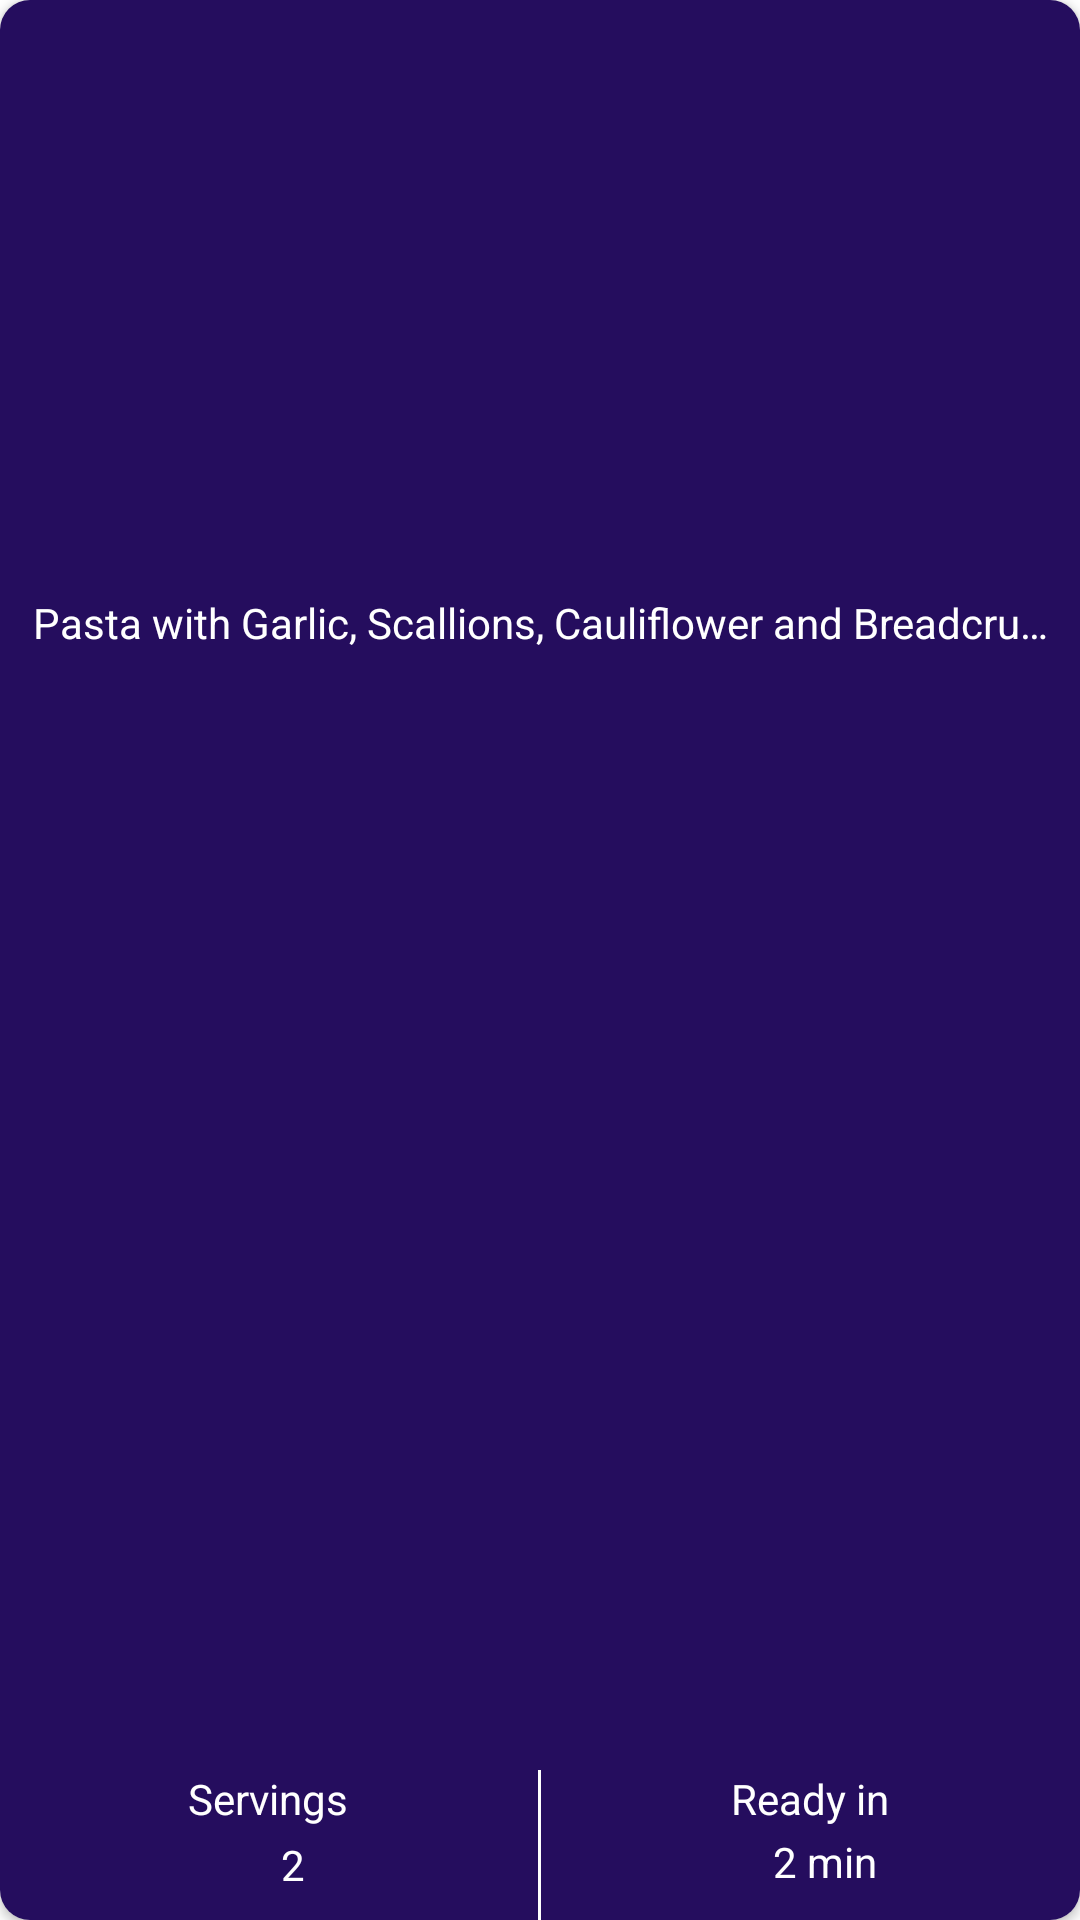

Layout XML and referenced resources for this Android screen:
<!-- AndroidManifest.xml: application theme Theme.noActionBar -->
<!-- res/layout/recipe_item_layout.xml -->
<?xml version="1.0" encoding="utf-8"?>
<androidx.cardview.widget.CardView xmlns:android="http://schemas.android.com/apk/res/android"
    android:layout_width="match_parent"
    android:layout_height="300dp"
    android:id="@+id/main_card"
    xmlns:app="http://schemas.android.com/apk/res-auto"
    app:cardCornerRadius="10dp"
    android:elevation="8dp"
    android:layout_margin="8dp"
    xmlns:tools="http://schemas.android.com/tools">

    <LinearLayout
        android:layout_width="match_parent"
        android:layout_height="match_parent"
        android:orientation="vertical"
        android:background="@color/edit_bg">

        <ImageView
            android:layout_width="match_parent"
            android:layout_height="190dp"
            android:id="@+id/recipe_img"
            tools:src="@tools:sample/avatars[2]"
            android:scaleType="centerCrop"/>

        <TextView
            android:layout_width="wrap_content"
            android:layout_height="wrap_content"
            android:id="@+id/recipe_title"
            android:text="Pasta with Garlic, Scallions, Cauliflower and Breadcrumbs"
            android:gravity="center"
            android:singleLine="true"
            android:layout_margin="8dp"
            android:textColor="@color/white"/>


        <RelativeLayout
            android:layout_width="match_parent"
            android:layout_height="wrap_content">

            <LinearLayout
                android:layout_width="match_parent"
                android:layout_height="wrap_content"
                android:orientation="horizontal"
                android:layout_alignParentBottom="true">

                <LinearLayout
                    android:layout_width="0dp"
                    android:layout_height="wrap_content"
                    android:layout_weight="1"
                    android:orientation="vertical">

                    <TextView
                        android:layout_width="wrap_content"
                        android:layout_height="wrap_content"
                        android:text="Servings"
                        android:layout_gravity="center"
                        android:textColor="@color/white"/>

                    <LinearLayout
                        android:layout_width="match_parent"
                        android:layout_height="wrap_content"
                        android:orientation="horizontal"
                        android:gravity="center">

                        <ImageView
                            android:layout_width="wrap_content"
                            android:layout_height="wrap_content"
                            android:src="@drawable/ic_serve"
                            android:padding="8dp"/>

                        <TextView
                            android:layout_width="wrap_content"
                            android:layout_height="wrap_content"
                            android:id="@+id/recipe_serving"
                            android:text="2"
                            android:textColor="@color/white"
                            android:padding="3dp"
                            android:layout_gravity="center_vertical"/>

                    </LinearLayout>
                </LinearLayout>

                <View
                    android:layout_width="1dp"
                    android:layout_height="50dp"
                    android:background="@color/white"/>

                <LinearLayout
                    android:layout_width="0dp"
                    android:layout_height="wrap_content"
                    android:layout_weight="1"
                    android:orientation="vertical">

                    <TextView
                        android:layout_width="wrap_content"
                        android:layout_height="wrap_content"
                        android:text="Ready in"
                        android:layout_gravity="center"
                        android:textColor="@color/white"/>

                    <LinearLayout
                        android:layout_width="match_parent"
                        android:layout_height="wrap_content"
                        android:orientation="horizontal"
                        android:gravity="center">

                        <ImageView
                            android:layout_width="wrap_content"
                            android:layout_height="wrap_content"
                            android:src="@drawable/ic_time"
                            android:padding="5dp"/>

                        <TextView
                            android:layout_width="wrap_content"
                            android:layout_height="wrap_content"
                            android:id="@+id/recipe_ready"
                            android:text="2 min"
                            android:textColor="@color/white"
                            android:padding="2dp"
                            android:layout_gravity="center_vertical"/>

                    </LinearLayout>
                </LinearLayout>
            </LinearLayout>
        </RelativeLayout>


    </LinearLayout>

</androidx.cardview.widget.CardView>
<!-- resources referenced by this layout -->
<resources>
  <color name="edit_bg">#250D5E</color>
  <color name="white">#FFFFFFFF</color>
  <style name="Theme.noActionBar" parent="Theme.MaterialComponents.DayNight.NoActionBar">
          
          <item name="colorPrimary">@color/edit_bg</item>
          <item name="colorPrimaryVariant">@color/edit_bg</item>
          <item name="colorOnPrimary">@color/white</item>
          
          <item name="colorSecondary">#8F7ED8</item>
          <item name="colorSecondaryVariant">#8F7ED8</item>
          <item name="colorOnSecondary">@color/white</item>
          
          <item name="android:statusBarColor" tools:targetApi="l">?attr/colorPrimaryVariant</item>
          
  
          <item name="windowActionBar">false</item>
          <item name="windowNoTitle">true</item>
      </style>
</resources>
